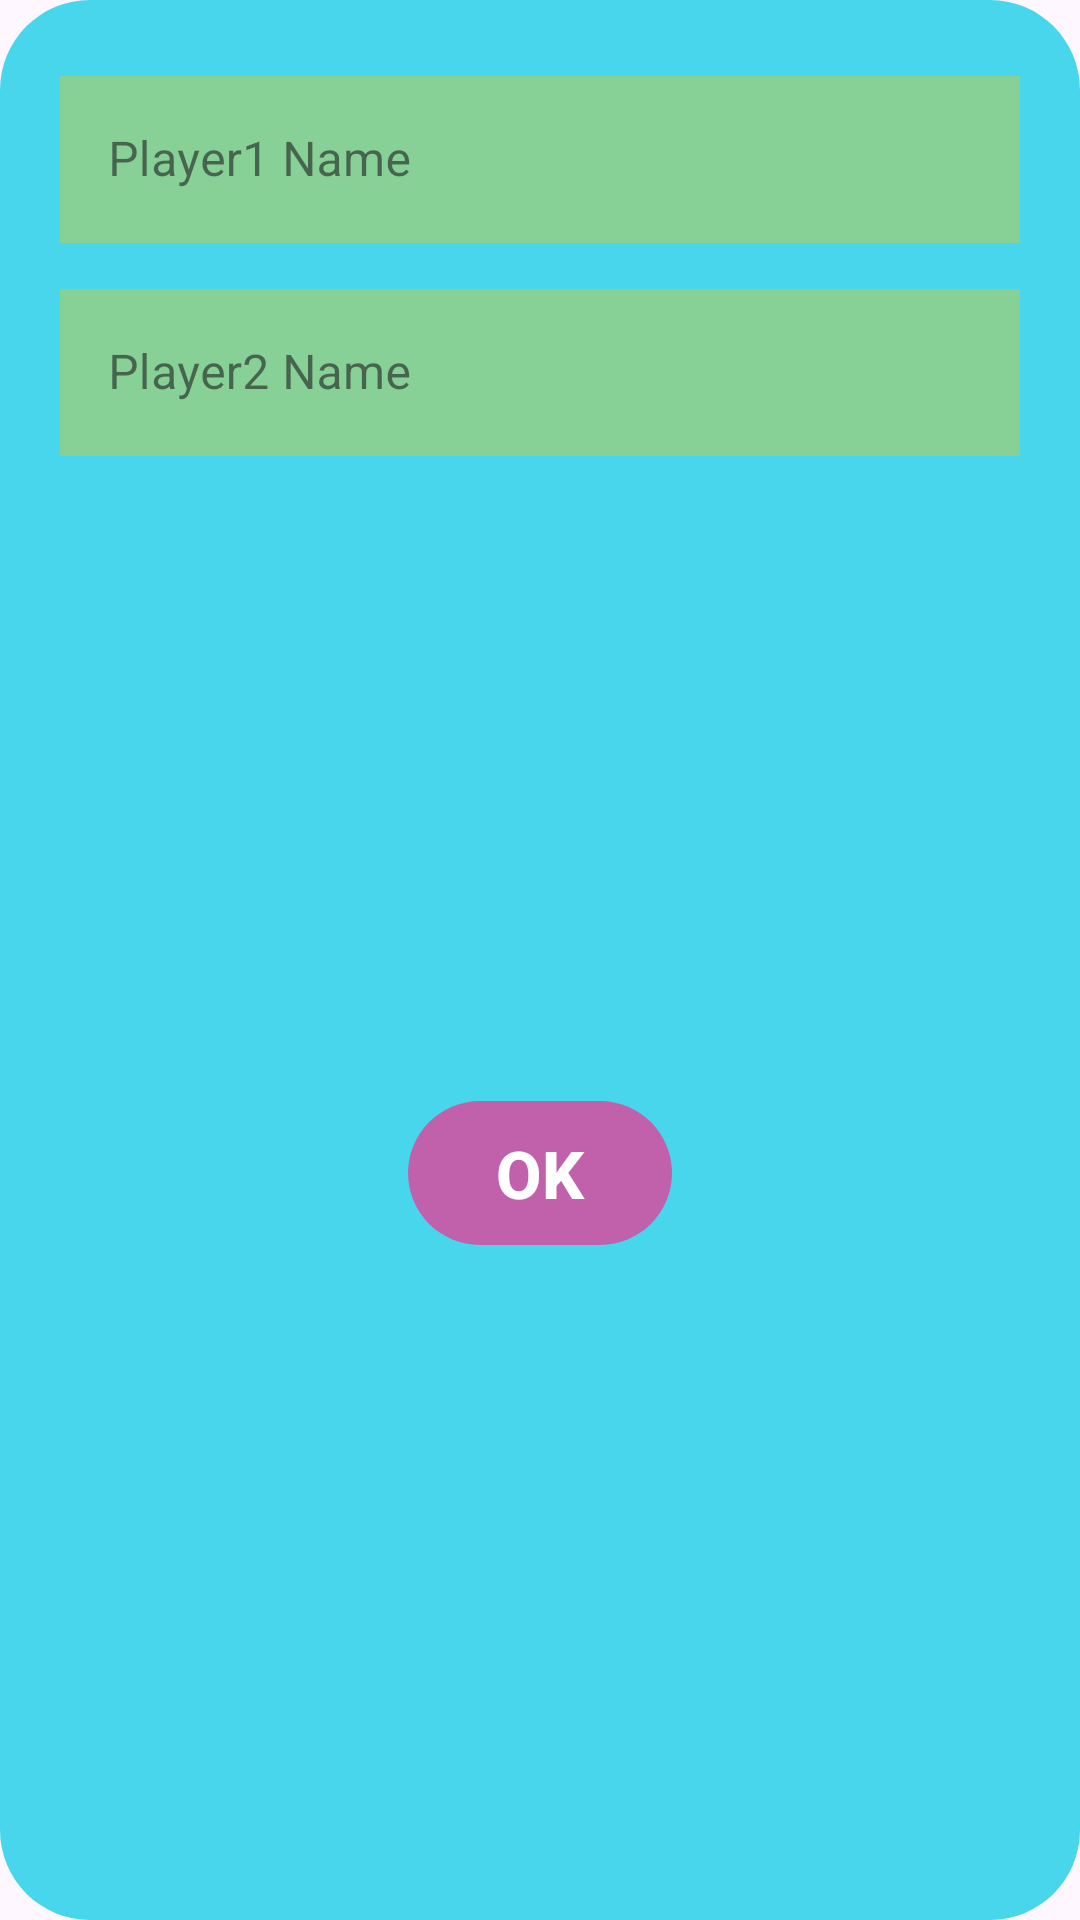

Produce the Android XML layout that renders to this screen, including the resource entries it uses.
<!-- AndroidManifest.xml: application theme Theme.RockPaperScissor -->
<!-- res/layout/player_name_dialog.xml -->
<?xml version="1.0" encoding="utf-8"?>
<androidx.constraintlayout.widget.ConstraintLayout xmlns:android="http://schemas.android.com/apk/res/android"
    xmlns:app="http://schemas.android.com/apk/res-auto"
    android:id="@+id/viewone"
    android:layout_width="300dp"
    android:layout_height="wrap_content"
    android:background="@drawable/rounded_radius_bg_blue"
    android:padding="20dp">

    <com.google.android.material.textfield.TextInputLayout
        android:id="@+id/til1"
        style="@style/Widget.MaterialComponents.TextInputLayout.OutlinedBox"
        android:layout_width="match_parent"
        android:layout_height="wrap_content"
        app:boxCornerRadiusBottomEnd="30dp"
        app:boxCornerRadiusBottomStart="30dp"
        app:boxCornerRadiusTopEnd="30dp"
        app:boxCornerRadiusTopStart="30dp"
        app:boxStrokeWidth="2dp"
        app:layout_constraintEnd_toEndOf="parent"
        app:layout_constraintStart_toStartOf="parent"
        app:layout_constraintTop_toTopOf="parent">

        <androidx.appcompat.widget.AppCompatEditText
            android:id="@+id/et_Name1"
            android:layout_width="match_parent"
            android:layout_height="wrap_content"
            android:background="@color/accentColor"
            android:backgroundTint="@color/accentColor"
            android:hint="Player1 Name"
            android:inputType="textCapWords"
            android:textColorHint="@color/secondaryColor" />

    </com.google.android.material.textfield.TextInputLayout>

    <com.google.android.material.textfield.TextInputLayout
        android:id="@+id/til2"
        style="@style/Widget.MaterialComponents.TextInputLayout.OutlinedBox"
        android:layout_width="match_parent"
        android:layout_height="wrap_content"
        android:layout_marginTop="10dp"
        app:boxCornerRadiusBottomEnd="30dp"
        app:boxCornerRadiusBottomStart="30dp"
        app:boxCornerRadiusTopEnd="30dp"
        app:boxCornerRadiusTopStart="30dp"
        app:boxStrokeWidth="2dp"
        app:layout_constraintEnd_toEndOf="parent"
        app:layout_constraintStart_toStartOf="parent"
        app:layout_constraintTop_toBottomOf="@id/til1">

        <androidx.appcompat.widget.AppCompatEditText
            android:id="@+id/et_Name2"
            android:layout_width="match_parent"
            android:layout_height="wrap_content"
            android:background="@color/accentColor"
            android:backgroundTint="@color/accentColor"
            android:hint="Player2 Name"
            android:inputType="textCapWords"
            android:textColorHint="@color/secondaryColor" />

    </com.google.android.material.textfield.TextInputLayout>

    <androidx.appcompat.widget.AppCompatButton
        android:id="@+id/btnOk"
        android:layout_width="wrap_content"
        android:layout_height="wrap_content"
        android:layout_marginTop="10dp"
        android:background="@drawable/gradient_bg"
        android:text="ok"
        android:textColor="@color/white"
        android:textSize="22sp"
        android:textStyle="bold"
        app:layout_constraintBottom_toBottomOf="parent"
        app:layout_constraintEnd_toEndOf="parent"
        app:layout_constraintStart_toStartOf="parent"
        app:layout_constraintTop_toBottomOf="@id/til2" />

</androidx.constraintlayout.widget.ConstraintLayout>
<!-- resources referenced by this layout -->
<resources>
  <color name="accentColor">#9AF9C900</color>
  <color name="secondaryColor">#BAED3493</color>
  <color name="white">#FFFFFFFF</color>
  <!-- drawable gradient_bg (drawable) -->
  <?xml version="1.0" encoding="utf-8"?>
  <shape xmlns:android="http://schemas.android.com/apk/res/android"
      android:shape="rectangle" >
      <corners android:radius="30dp" />
      <gradient
          android:startColor="@color/secondaryColor"
          android:endColor="@color/secondaryColor"
          />
  
  </shape>
  <!-- drawable rounded_radius_bg_blue (drawable) -->
  <?xml version="1.0" encoding="utf-8"?>
  <shape xmlns:android="http://schemas.android.com/apk/res/android"
      android:shape="rectangle"
      android:innerRadius="5dp"
      >
  
      <solid android:color="@color/primaryColor"/>
      <corners android:radius="30dp"/>
  
  </shape>
  <style name="Theme.RockPaperScissor" parent="Base.Theme.RockPaperScissor" />
  <color name="primaryColor">#B700CAE5</color>
  <style name="Base.Theme.RockPaperScissor" parent="Theme.Material3.Light.NoActionBar">
          
          
      </style>
</resources>
